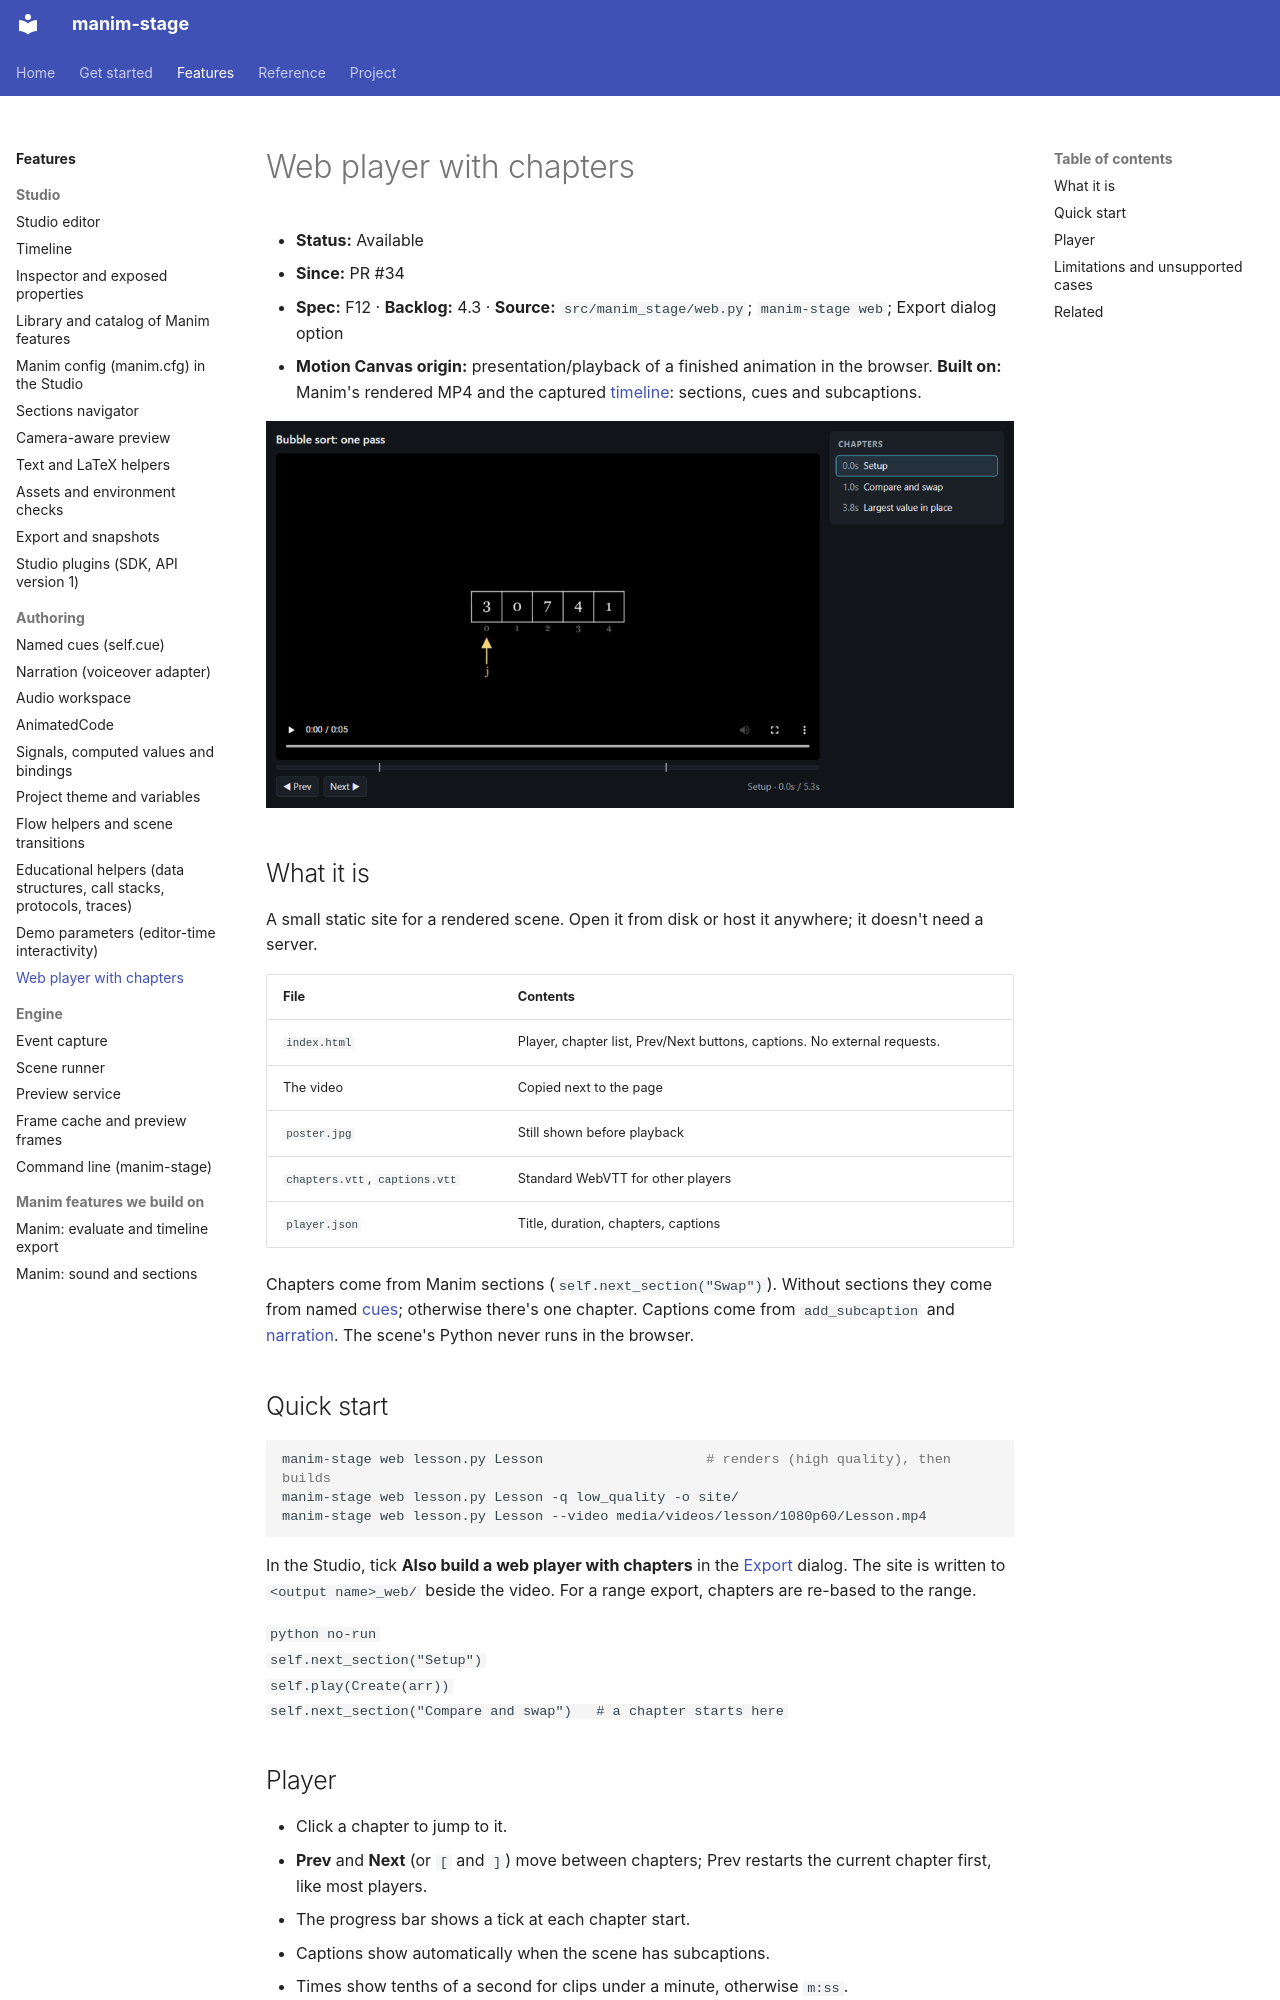

repository: sethstenzel/manim-stage · page: kb/manim-stage/web-player/index.html · generator: mkdocs

# Web player with chapters

- **Status:** Available
- **Since:** PR #34
- **Spec:** F12 · **Backlog:** 4.3 · **Source:** `src/manim_stage/web.py`; `manim-stage web`; Export dialog option
- **Motion Canvas origin:** presentation/playback of a finished animation in the browser. **Built on:** Manim's rendered MP4 and the captured [timeline](timeline.md): sections, cues and subcaptions.

![The generated player: video, chapter list from Manim sections, chapter ticks on the progress bar](../img/web-player.png)

## What it is

A small static site for a rendered scene. Open it from disk or host it anywhere; it doesn't need a server.

| File | Contents |
|---|---|
| `index.html` | Player, chapter list, Prev/Next buttons, captions. No external requests. |
| The video | Copied next to the page |
| `poster.jpg` | Still shown before playback |
| `chapters.vtt`, `captions.vtt` | Standard WebVTT for other players |
| `player.json` | Title, duration, chapters, captions |

Chapters come from Manim sections (`self.next_section("Swap")`). Without sections they come from named [cues](cues.md); otherwise there's one chapter. Captions come from `add_subcaption` and [narration](narration.md). The scene's Python never runs in the browser.

## Quick start

```bash
manim-stage web lesson.py Lesson                    # renders (high quality), then builds
manim-stage web lesson.py Lesson -q low_quality -o site/
manim-stage web lesson.py Lesson --video media/videos/lesson/1080p60/Lesson.mp4
```

In the Studio, tick **Also build a web player with chapters** in the [Export](export.md) dialog. The site is written to `<output name>_web/` beside the video. For a range export, chapters are re-based to the range.

```python no-run
self.next_section("Setup")
self.play(Create(arr))
self.next_section("Compare and swap")   # a chapter starts here
```
